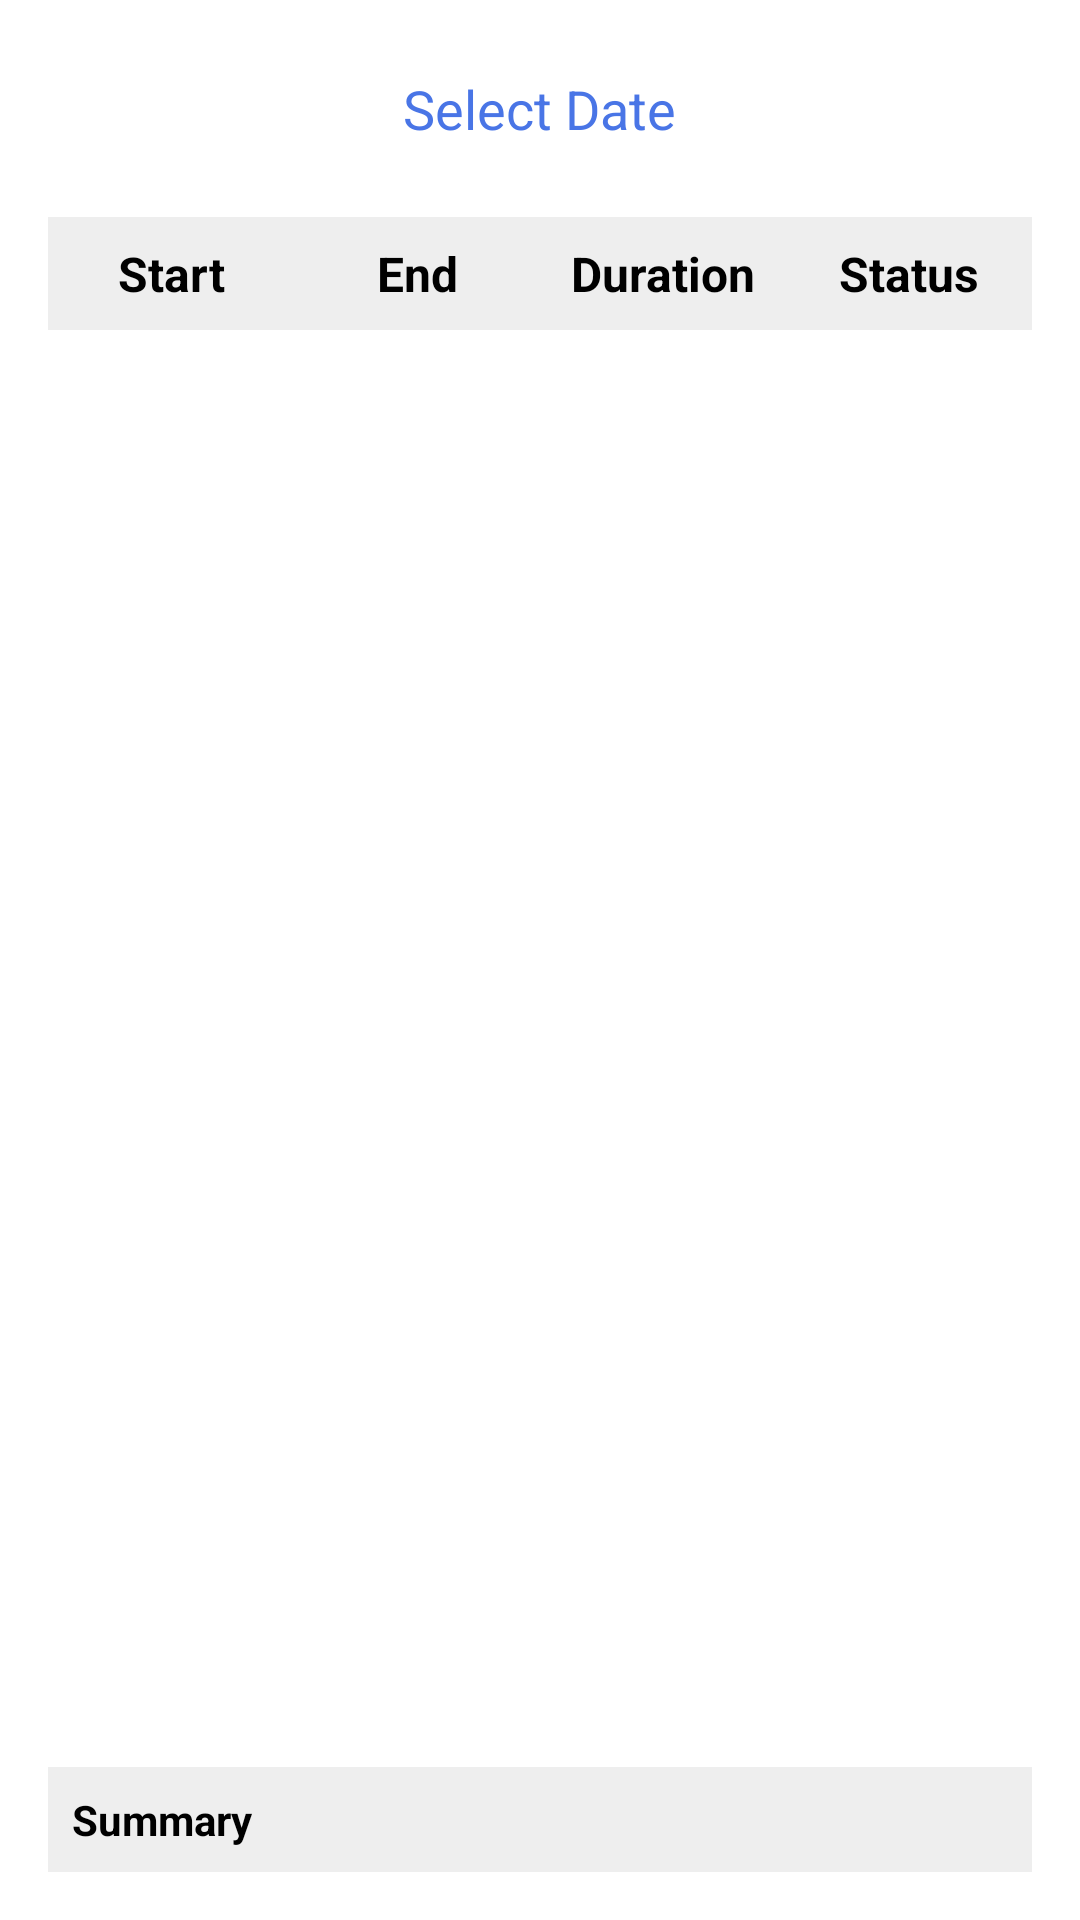

Layout XML and referenced resources for this Android screen:
<!-- AndroidManifest.xml: application theme Theme.ISpecsParentApp -->
<!-- res/layout/activity_daily_log.xml -->
<?xml version="1.0" encoding="utf-8"?>
<LinearLayout xmlns:android="http://schemas.android.com/apk/res/android"
    android:id="@+id/activity_daily_log"
    android:layout_width="match_parent"
    android:layout_height="match_parent"
    android:orientation="vertical"
    android:padding="16dp"
    android:background="@color/white">

    
    <TextView
        android:id="@+id/textViewSelectedDate"
        android:layout_width="wrap_content"
        android:layout_height="wrap_content"
        android:text="Select Date"
        android:textSize="18sp"
        android:drawableEnd="@drawable/ic_calendar"
        android:padding="8dp"
        android:drawablePadding="8dp"
        android:textColor="@color/primary"
        android:layout_gravity="center_horizontal" />

    
    <LinearLayout
        android:id="@+id/tableHeader"
        android:layout_width="match_parent"
        android:layout_height="wrap_content"
        android:orientation="horizontal"
        android:paddingVertical="8dp"
        android:layout_marginTop="16dp"
        android:background="#EEEEEE">

        <TextView
            android:layout_width="0dp"
            android:layout_height="wrap_content"
            android:layout_weight="1"
            android:text="Start"
            android:textStyle="bold"
            android:textSize="16sp"
            android:gravity="center_horizontal" />

        <TextView
            android:layout_width="0dp"
            android:layout_height="wrap_content"
            android:layout_weight="1"
            android:text="End"
            android:textStyle="bold"
            android:textSize="16sp"
            android:gravity="center_horizontal" />

        <TextView
            android:layout_width="0dp"
            android:layout_height="wrap_content"
            android:layout_weight="1"
            android:text="Duration"
            android:textStyle="bold"
            android:textSize="16sp"
            android:gravity="center_horizontal" />

        <TextView
            android:layout_width="0dp"
            android:layout_height="wrap_content"
            android:layout_weight="1"
            android:text="Status"
            android:textStyle="bold"
            android:textSize="16sp"
            android:gravity="center_horizontal" />
    </LinearLayout>

    
    <androidx.recyclerview.widget.RecyclerView
        android:id="@+id/logsTableRecyclerView"
        android:layout_width="match_parent"
        android:layout_height="0dp"
        android:layout_weight="1"
        android:paddingTop="8dp" />

    
    <TextView
        android:id="@+id/textViewSummary"
        android:layout_width="match_parent"
        android:layout_height="wrap_content"
        android:text="Summary"
        android:textSize="14sp"
        android:textStyle="bold"
        android:padding="8dp"
        android:layout_marginTop="12dp"
        android:background="#EEEEEE" />


</LinearLayout>
<!-- resources referenced by this layout -->
<resources>
  <color name="primary">#4975E6</color>
  <color name="white">#FFFFFFFF</color>
  <style name="Theme.ISpecsParentApp" parent="Theme.MaterialComponents.Light.NoActionBar">
          
          <item name="colorPrimary">@color/primary</item>
          <item name="colorPrimaryVariant">@color/primary</item>
          <item name="colorOnPrimary">@color/white</item>
          
          <item name="colorSecondary">@color/primary</item>
          <item name="colorSecondaryVariant">@color/primary</item>
          <item name="colorOnSecondary">@color/black</item>
          
          <item name="android:statusBarColor">?attr/colorPrimaryVariant</item>
          
      </style>
  <color name="black">#FF000000</color>
</resources>
